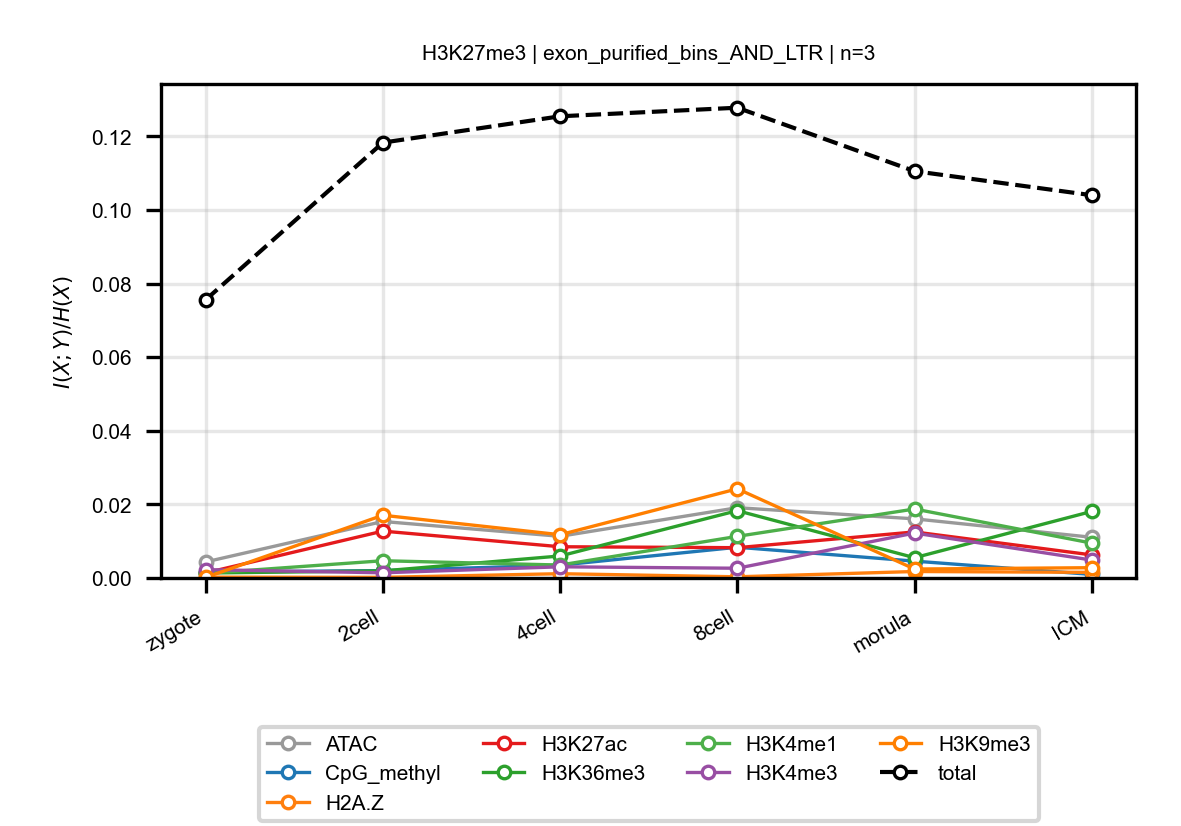

The data file committed next to this chart (first rows):
anchor, target, n_bins, stage, block, normalized_mi
H3K27me3, ATAC, 3, zygote, exon_purified_bins_AND_LTR, 0.00436
H3K27me3, ATAC, 3, 2cell, exon_purified_bins_AND_LTR, 0.01535
H3K27me3, ATAC, 3, 4cell, exon_purified_bins_AND_LTR, 0.01132
H3K27me3, ATAC, 3, 8cell, exon_purified_bins_AND_LTR, 0.01909
H3K27me3, ATAC, 3, morula, exon_purified_bins_AND_LTR, 0.01607
H3K27me3, ATAC, 3, ICM, exon_purified_bins_AND_LTR, 0.01105
H3K27me3, CpG_methyl, 3, zygote, exon_purified_bins_AND_LTR, 0.001598
H3K27me3, CpG_methyl, 3, 2cell, exon_purified_bins_AND_LTR, 0.002004
H3K27me3, CpG_methyl, 3, 4cell, exon_purified_bins_AND_LTR, 0.003474
H3K27me3, CpG_methyl, 3, 8cell, exon_purified_bins_AND_LTR, 0.008345
H3K27me3, CpG_methyl, 3, morula, exon_purified_bins_AND_LTR, 0.004575
H3K27me3, CpG_methyl, 3, ICM, exon_purified_bins_AND_LTR, 0.0009628
H3K27me3, H2A.Z, 3, zygote, exon_purified_bins_AND_LTR, 0.0002284
H3K27me3, H2A.Z, 3, 2cell, exon_purified_bins_AND_LTR, 0.0001687
H3K27me3, H2A.Z, 3, 4cell, exon_purified_bins_AND_LTR, 0.00116
H3K27me3, H2A.Z, 3, 8cell, exon_purified_bins_AND_LTR, 0.0003165
H3K27me3, H2A.Z, 3, morula, exon_purified_bins_AND_LTR, 0.001757
H3K27me3, H2A.Z, 3, ICM, exon_purified_bins_AND_LTR, 0.001524
H3K27me3, H3K27ac, 3, zygote, exon_purified_bins_AND_LTR, 0.001373
H3K27me3, H3K27ac, 3, 2cell, exon_purified_bins_AND_LTR, 0.01273
H3K27me3, H3K27ac, 3, 4cell, exon_purified_bins_AND_LTR, 0.008484
H3K27me3, H3K27ac, 3, 8cell, exon_purified_bins_AND_LTR, 0.008227
H3K27me3, H3K27ac, 3, morula, exon_purified_bins_AND_LTR, 0.01251
H3K27me3, H3K27ac, 3, ICM, exon_purified_bins_AND_LTR, 0.006261
H3K27me3, H3K36me3, 3, zygote, exon_purified_bins_AND_LTR, 0.001347
H3K27me3, H3K36me3, 3, 2cell, exon_purified_bins_AND_LTR, 0.001919
H3K27me3, H3K36me3, 3, 4cell, exon_purified_bins_AND_LTR, 0.005974
H3K27me3, H3K36me3, 3, 8cell, exon_purified_bins_AND_LTR, 0.01829
H3K27me3, H3K36me3, 3, morula, exon_purified_bins_AND_LTR, 0.005503
H3K27me3, H3K36me3, 3, ICM, exon_purified_bins_AND_LTR, 0.01808
H3K27me3, H3K4me1, 3, zygote, exon_purified_bins_AND_LTR, 0.001259
H3K27me3, H3K4me1, 3, 2cell, exon_purified_bins_AND_LTR, 0.004682
H3K27me3, H3K4me1, 3, 4cell, exon_purified_bins_AND_LTR, 0.003514
H3K27me3, H3K4me1, 3, 8cell, exon_purified_bins_AND_LTR, 0.0113
H3K27me3, H3K4me1, 3, morula, exon_purified_bins_AND_LTR, 0.01874
H3K27me3, H3K4me1, 3, ICM, exon_purified_bins_AND_LTR, 0.009463
H3K27me3, H3K4me3, 3, zygote, exon_purified_bins_AND_LTR, 0.002263
H3K27me3, H3K4me3, 3, 2cell, exon_purified_bins_AND_LTR, 0.001405
H3K27me3, H3K4me3, 3, 4cell, exon_purified_bins_AND_LTR, 0.003034
H3K27me3, H3K4me3, 3, 8cell, exon_purified_bins_AND_LTR, 0.002642
H3K27me3, H3K4me3, 3, morula, exon_purified_bins_AND_LTR, 0.0122
H3K27me3, H3K4me3, 3, ICM, exon_purified_bins_AND_LTR, 0.004865
H3K27me3, H3K9me3, 3, zygote, exon_purified_bins_AND_LTR, 0.0001539
H3K27me3, H3K9me3, 3, 2cell, exon_purified_bins_AND_LTR, 0.01704
H3K27me3, H3K9me3, 3, 4cell, exon_purified_bins_AND_LTR, 0.01175
H3K27me3, H3K9me3, 3, 8cell, exon_purified_bins_AND_LTR, 0.02422
H3K27me3, H3K9me3, 3, morula, exon_purified_bins_AND_LTR, 0.002426
H3K27me3, H3K9me3, 3, ICM, exon_purified_bins_AND_LTR, 0.002792
H3K27me3, total, 3, zygote, exon_purified_bins_AND_LTR, 0.07557
H3K27me3, total, 3, 2cell, exon_purified_bins_AND_LTR, 0.1183
H3K27me3, total, 3, 4cell, exon_purified_bins_AND_LTR, 0.1254
H3K27me3, total, 3, 8cell, exon_purified_bins_AND_LTR, 0.1278
H3K27me3, total, 3, morula, exon_purified_bins_AND_LTR, 0.1105
H3K27me3, total, 3, ICM, exon_purified_bins_AND_LTR, 0.104
